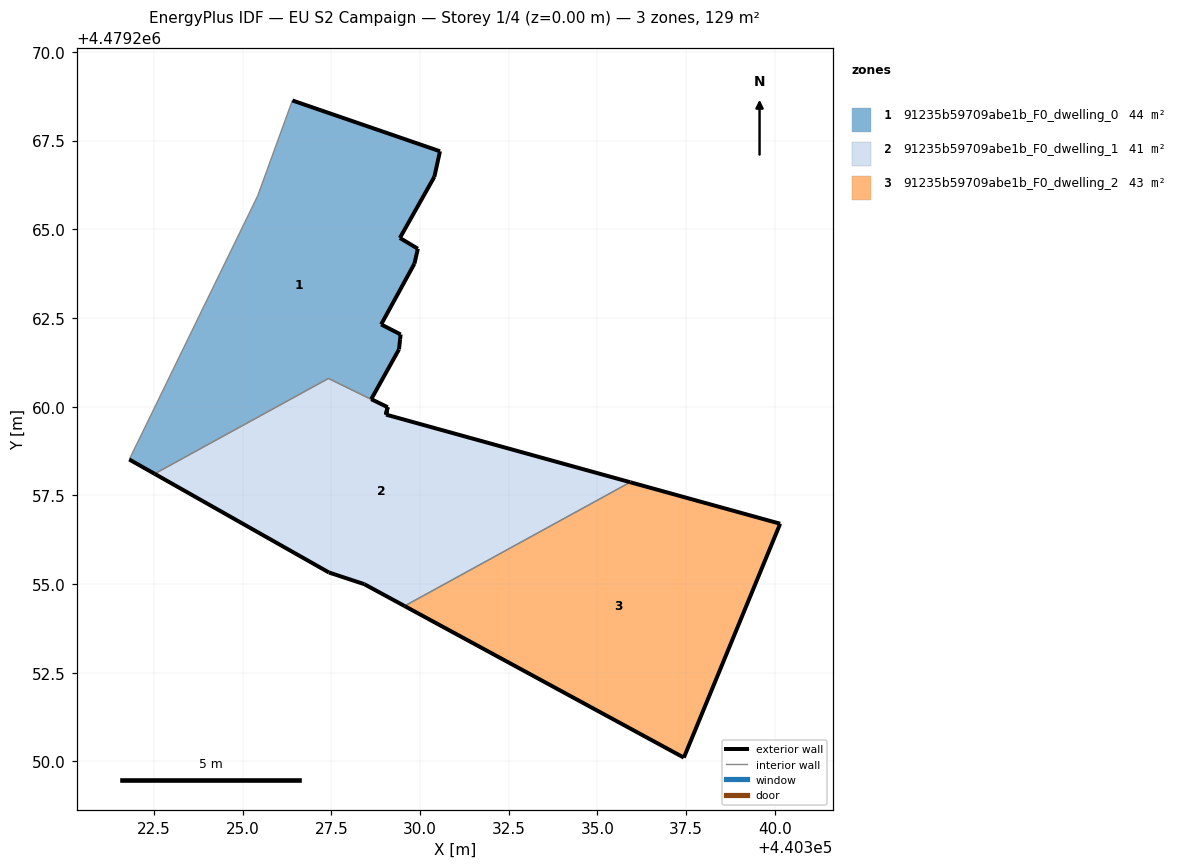
=== STOREY PLAN SPEC (per zone: floor XY polygon, exterior-wall plan segments, windows/doors) ===
zone 1: 91235b59709abe1b_F0_dwelling_0  (44.2 m²)
  floor: (440329.08, 4479259.98) (440328.63, 4479260.21) (440329.41, 4479261.61) (440329.44, 4479261.90) (440329.45, 4479262.04) (440328.90, 4479262.32) (440329.84, 4479264.03) (440329.94, 4479264.45) (440329.43, 4479264.76) (440330.40, 4479266.48) (440330.56, 4479267.20) (440326.40, 4479268.63) (440325.42, 4479265.94) (440321.80, 4479258.51) (440322.52, 4479258.11) (440327.42, 4479260.80)
  exterior wall: (440329.04, 4479259.78) – (440329.08, 4479259.98)  [0.2 m]
  exterior wall: (440322.52, 4479258.11) – (440321.80, 4479258.51)  [0.8 m]
  exterior wall: (440326.40, 4479268.63) – (440330.56, 4479267.20)  [4.4 m]
  exterior wall: (440330.56, 4479267.20) – (440330.41, 4479266.48)  [0.7 m]
  exterior wall: (440330.41, 4479266.48) – (440329.43, 4479264.76)  [2.0 m]
  exterior wall: (440329.43, 4479264.76) – (440329.94, 4479264.45)  [0.6 m]
  exterior wall: (440329.94, 4479264.45) – (440329.84, 4479264.03)  [0.4 m]
  exterior wall: (440329.84, 4479264.03) – (440328.91, 4479262.32)  [2.0 m]
  exterior wall: (440328.91, 4479262.32) – (440329.45, 4479262.04)  [0.6 m]
  exterior wall: (440329.45, 4479262.04) – (440329.44, 4479261.90)  [0.1 m]
  exterior wall: (440329.44, 4479261.90) – (440329.41, 4479261.61)  [0.3 m]
  exterior wall: (440329.41, 4479261.61) – (440328.63, 4479260.21)  [1.6 m]
  exterior wall: (440328.63, 4479260.21) – (440329.09, 4479259.99)  [0.5 m]
  exterior wall: (440329.09, 4479259.99) – (440329.05, 4479259.78)  [0.2 m]
  exterior wall: (440329.04, 4479259.78) – (440329.05, 4479259.78)  [0.0 m]
  interior walls: 4
zone 2: 91235b59709abe1b_F0_dwelling_1  (41.5 m²)
  floor: (440335.93, 4479257.87) (440329.05, 4479259.77) (440329.04, 4479259.78) (440329.08, 4479259.98) (440327.42, 4479260.79) (440322.52, 4479258.11) (440327.43, 4479255.33) (440328.43, 4479255.00) (440329.56, 4479254.38)
  exterior wall: (440329.57, 4479254.38) – (440328.43, 4479255.00)  [1.3 m]
  exterior wall: (440328.43, 4479255.00) – (440327.43, 4479255.33)  [1.1 m]
  exterior wall: (440327.43, 4479255.33) – (440322.52, 4479258.11)  [5.6 m]
  exterior wall: (440329.08, 4479259.98) – (440329.05, 4479259.77)  [0.2 m]
  exterior wall: (440329.05, 4479259.77) – (440335.93, 4479257.87)  [7.1 m]
  interior walls: 3
zone 3: 91235b59709abe1b_F0_dwelling_2  (42.9 m²)
  floor: (440337.44, 4479250.11) (440340.15, 4479256.70) (440335.93, 4479257.87) (440329.57, 4479254.38)
  exterior wall: (440335.93, 4479257.87) – (440340.15, 4479256.70)  [4.4 m]
  exterior wall: (440340.15, 4479256.70) – (440337.44, 4479250.11)  [7.1 m]
  exterior wall: (440337.44, 4479250.11) – (440329.57, 4479254.38)  [9.0 m]
  interior walls: 1

=== DERIVED (storey summary) ===
Building: EU S2 Campaign
Storey: 1 of 4  (floor level z = 0.00 m)
Storey gross floor area: 128.6 m²
Zones on this storey: 3
  - 91235b59709abe1b_F0_dwelling_0: floor 44.2 m²; exterior wall 14.5 m (43.5 m²); WWR 0.0%
  - 91235b59709abe1b_F0_dwelling_1: floor 41.5 m²; exterior wall 15.3 m (46.0 m²); WWR 0.0%
  - 91235b59709abe1b_F0_dwelling_2: floor 42.9 m²; exterior wall 20.5 m (61.4 m²); WWR 0.0%
Zone adjacency (shared interzone walls):
  - 91235b59709abe1b_F0_dwelling_0 ↔ 91235b59709abe1b_F0_dwelling_1
  - 91235b59709abe1b_F0_dwelling_1 ↔ 91235b59709abe1b_F0_dwelling_2